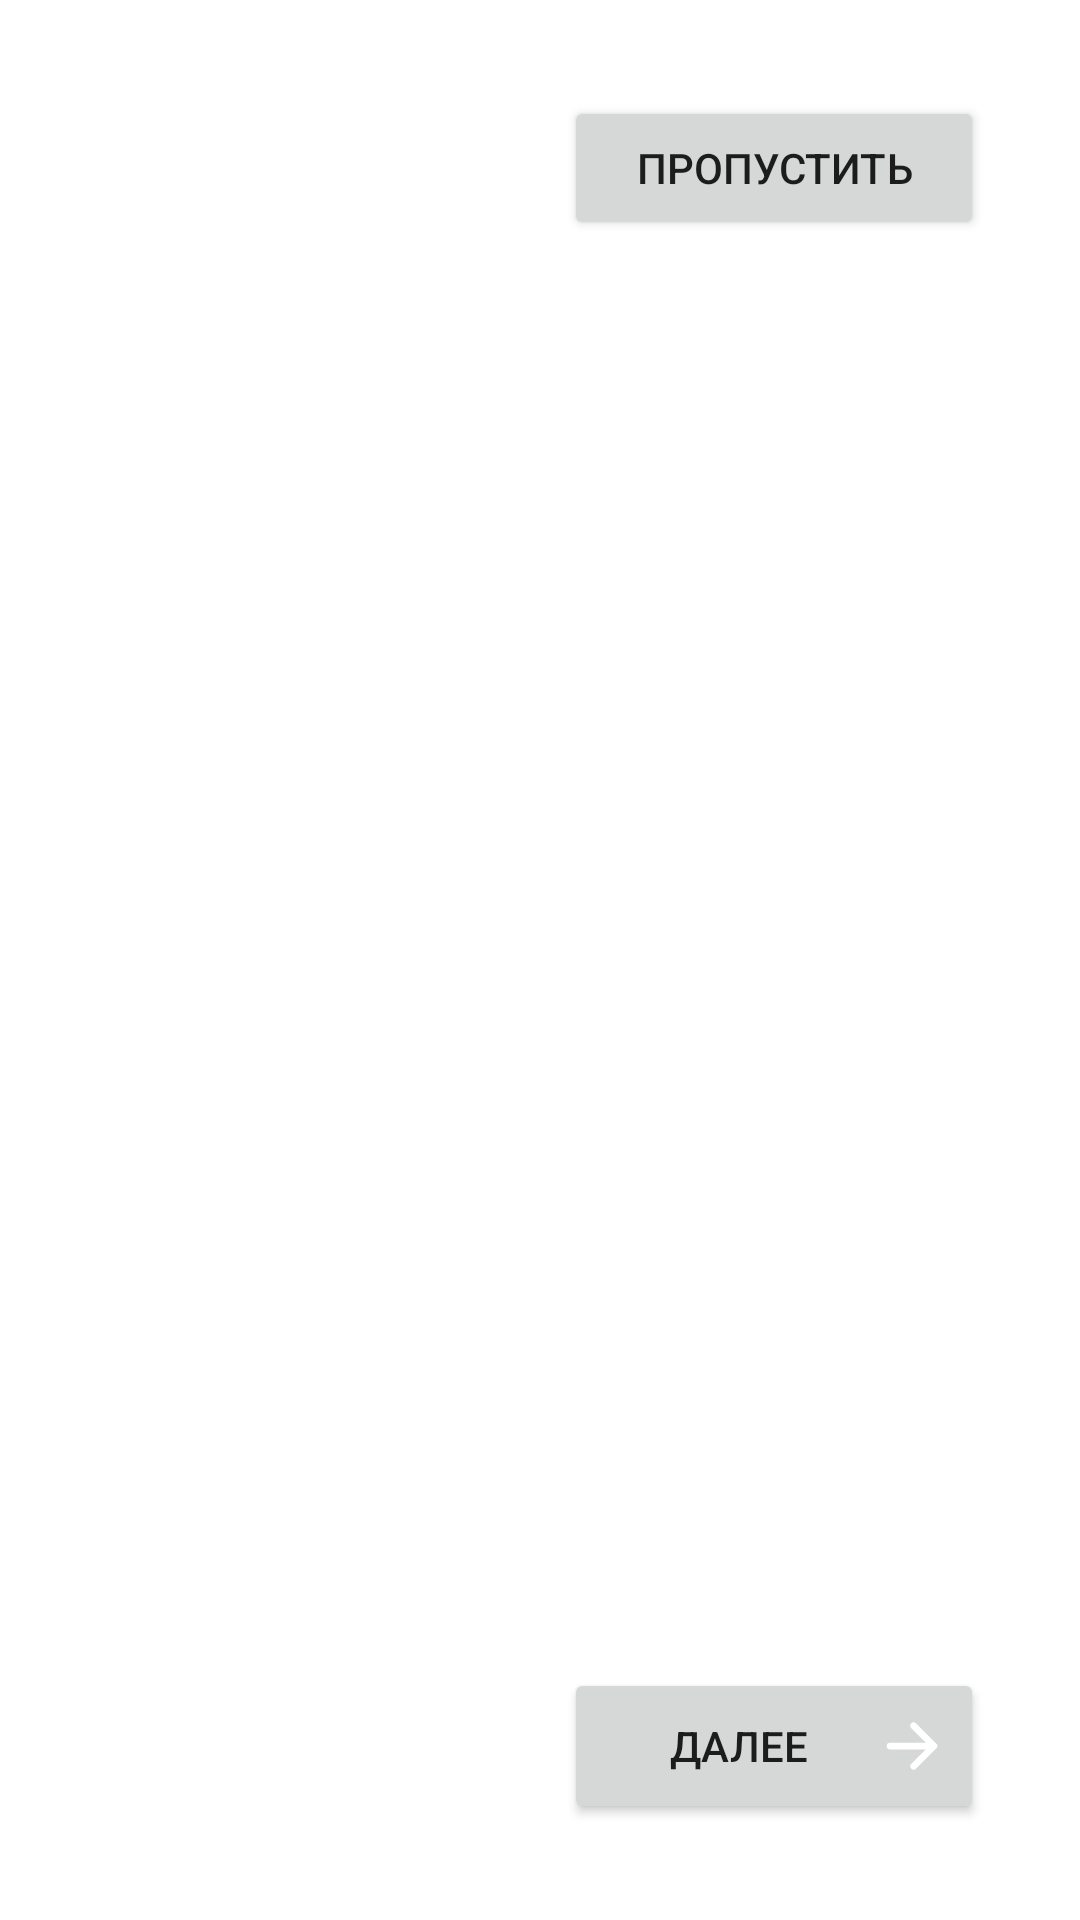

Layout XML and referenced resources for this Android screen:
<!-- AndroidManifest.xml: application theme Theme.ParkingApp -->
<!-- res/layout/activity_intro.xml -->
<?xml version="1.0" encoding="utf-8"?>
<androidx.constraintlayout.widget.ConstraintLayout xmlns:android="http://schemas.android.com/apk/res/android"
    xmlns:app="http://schemas.android.com/apk/res-auto"
    xmlns:tools="http://schemas.android.com/tools"
    android:layout_width="match_parent"
    android:layout_height="match_parent"
    tools:context=".IntroActivity">

    <androidx.viewpager.widget.ViewPager
        android:id="@+id/screen_view_pager"
        android:layout_width="match_parent"
        android:layout_height="match_parent"
        app:layout_constraintBottom_toBottomOf="parent"
        app:layout_constraintStart_toStartOf="parent"
        app:layout_constraintTop_toTopOf="parent"
        app:layout_constraintVertical_bias="0.166">

    </androidx.viewpager.widget.ViewPager>

    <Button
        android:id="@+id/btn_next"
        android:layout_width="140dp"
        android:layout_height="52dp"
        android:layout_marginBottom="32dp"
        android:drawableRight="@drawable/ic_arrow_forward"
        android:text="@string/next"
        app:layout_constraintBottom_toBottomOf="parent"
        app:layout_constraintEnd_toEndOf="@id/btn_skip" />

    <Button
        android:id="@+id/btn_skip"
        android:layout_width="140dp"
        android:layout_height="wrap_content"
        android:layout_marginTop="32dp"
        android:layout_marginEnd="32dp"
        android:text="@string/skip"
        app:layout_constraintEnd_toEndOf="parent"
        app:layout_constraintTop_toTopOf="parent" />

    <Button
        android:id="@+id/btn_all_clear"
        android:layout_width="140dp"
        android:layout_height="wrap_content"
        android:layout_marginBottom="84dp"
        android:text="@string/all_clear"
        android:visibility="invisible"
        app:layout_constraintBottom_toBottomOf="parent"
        app:layout_constraintEnd_toEndOf="parent"
        app:layout_constraintStart_toStartOf="parent" />

    <com.google.android.material.tabs.TabLayout
        android:id="@+id/tab_indicator"
        android:backgroundTint="@android:color/transparent"
        android:layout_width="128dp"
        android:layout_height="52dp"
        android:layout_marginStart="32dp"
        app:layout_constraintBottom_toBottomOf="@+id/btn_next"
        app:layout_constraintStart_toStartOf="parent"
        app:layout_constraintTop_toTopOf="@+id/btn_next"
        app:tabBackground="@drawable/indicator_selector"
        app:tabIndicatorHeight="0dp">


    </com.google.android.material.tabs.TabLayout>
</androidx.constraintlayout.widget.ConstraintLayout>
<!-- resources referenced by this layout -->
<resources>
  <!-- drawable ic_arrow_forward (drawable) -->
  <vector xmlns:android="http://schemas.android.com/apk/res/android"
      android:width="24dp"
      android:height="24dp"
      android:viewportWidth="512"
      android:viewportHeight="512">
    <path
        android:pathData="M268,112l144,144l-144,144"
        android:strokeLineJoin="round"
        android:strokeWidth="48"
        android:fillColor="#00000000"
        android:strokeColor="@color/white"
        android:strokeLineCap="round"/>
    <path
        android:pathData="M392,256L100,256"
        android:strokeLineJoin="round"
        android:strokeWidth="48"
        android:fillColor="#00000000"
        android:strokeColor="@color/white"
        android:strokeLineCap="round"/>
  </vector>
  <!-- drawable indicator_selector (drawable) -->
  <?xml version="1.0" encoding="utf-8"?>
  <selector xmlns:android="http://schemas.android.com/apk/res/android">
      <item android:drawable="@drawable/indicator_selected"
          android:state_selected="true"/>
      <item android:drawable="@drawable/indicator_default"/>
  </selector>
  <string name="all_clear">Понятно</string>
  <string name="next">Далее</string>
  <string name="skip">Пропустить</string>
  <style name="Theme.ParkingApp" parent="Theme.MaterialComponents.DayNight.NoActionBar">
          
          <item name="colorPrimary">@color/megapurple</item>
          <item name="colorPrimaryVariant">@color/purple_700</item>
          <item name="colorOnPrimary">@color/white</item>
          
          <item name="colorSecondary">@color/teal_200</item>
          <item name="colorSecondaryVariant">@color/teal_700</item>
          <item name="colorOnSecondary">@color/black</item>
  
          
          <item name="android:statusBarColor" tools:targetApi="l">?attr/colorPrimaryVariant</item>
          
      </style>
  <color name="white">#FFFFFFFF</color>
  <!-- drawable indicator_selected (drawable) -->
  <?xml version="1.0" encoding="utf-8"?>
  <layer-list xmlns:android="http://schemas.android.com/apk/res/android">
  
      <item>
          <shape android:shape="ring"
              android:innerRadius="3dp"
              android:thickness="2dp"
              android:useLevel="false">
              <solid android:color="@color/megapurple"/>
  
          </shape>
      </item>
  
  </layer-list>
  <!-- drawable indicator_default (drawable) -->
  <?xml version="1.0" encoding="utf-8"?>
  <layer-list xmlns:android="http://schemas.android.com/apk/res/android">
  
      <item>
          <shape android:shape="ring"
              android:innerRadius="0dp"
              android:thickness="4dp"
              android:useLevel="false">
              <solid android:color="@color/megapurple"/>
  
          </shape>
      </item>
  
  </layer-list>
  <color name="megapurple">#FF965FC3</color>
  <color name="purple_700">#FF3700B3</color>
  <color name="teal_200">#FF03DAC5</color>
  <color name="teal_700">#FF018786</color>
  <color name="black">#FF242424</color>
</resources>
